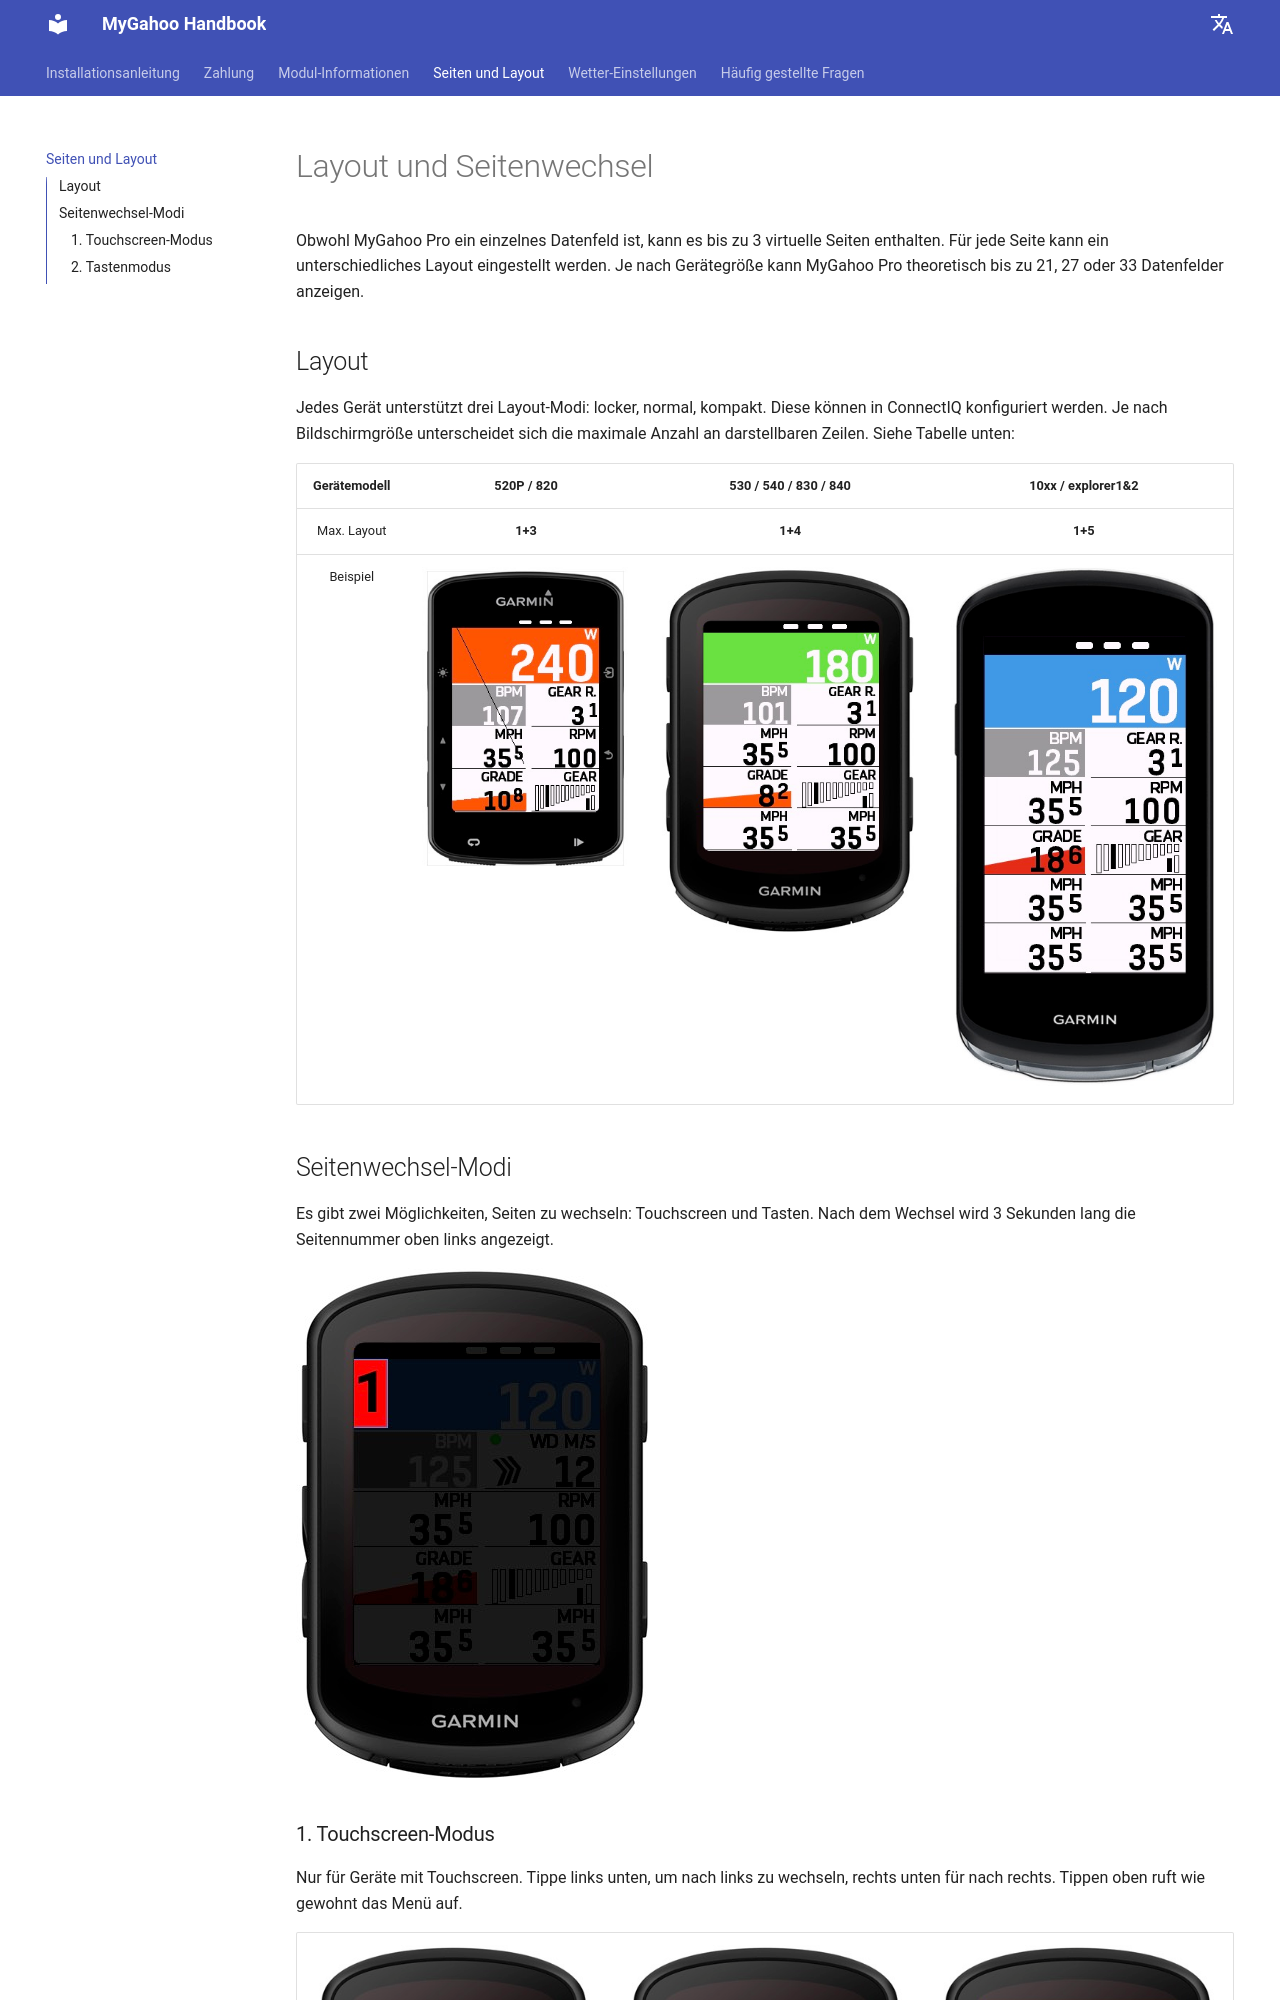

repository: MyGahoo/documents · page: de/page/index.html · generator: mkdocs

# Layout und Seitenwechsel
Obwohl MyGahoo Pro ein einzelnes Datenfeld ist, kann es bis zu 3 virtuelle Seiten enthalten. Für jede Seite kann ein unterschiedliches Layout eingestellt werden. Je nach Gerätegröße kann MyGahoo Pro theoretisch bis zu 21, 27 oder 33 Datenfelder anzeigen.

## Layout
Jedes Gerät unterstützt drei Layout-Modi: locker, normal, kompakt. Diese können in ConnectIQ konfiguriert werden. Je nach Bildschirmgröße unterscheidet sich die maximale Anzahl an darstellbaren Zeilen. Siehe Tabelle unten:

| Gerätemodell      | 520P / 820               | 530 / 540 / 830 / 840         | 10xx / explorer1&2           |
|:-----------------:|:------------------------:|:-----------------------------:|:----------------------------:|
| Max. Layout       | **1+3**                  | **1+4**                        | **1+5**                       |
| Beispiel          | ![520](images/520p_max.jpg) | ![540](images/540_max.jpg)   | ![1040](images/1040_max.jpg) |

## Seitenwechsel-Modi
Es gibt zwei Möglichkeiten, Seiten zu wechseln: Touchscreen und Tasten. Nach dem Wechsel wird 3 Sekunden lang die Seitennummer oben links angezeigt.

![page number](images/page_num.jpg)
